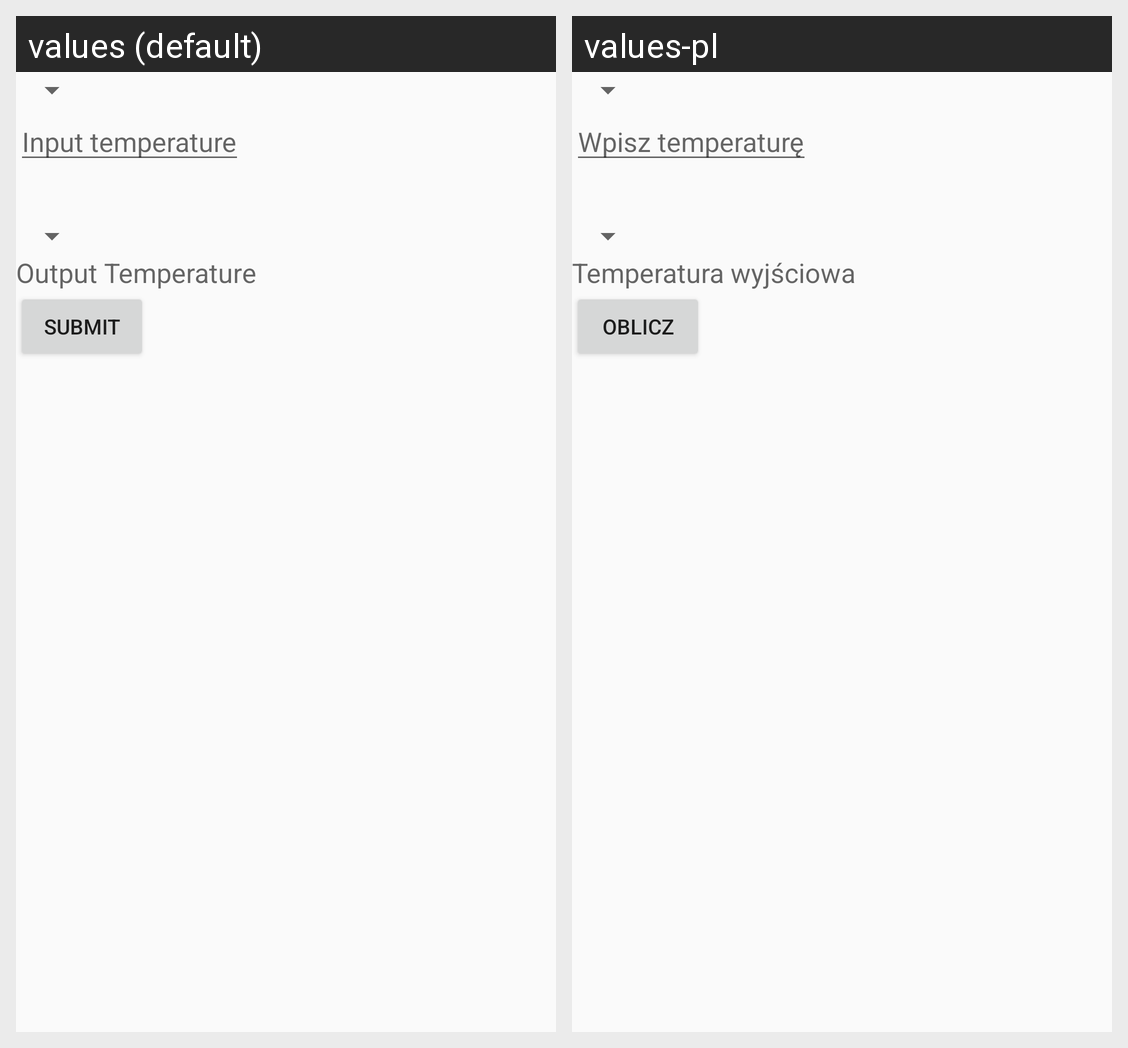

Translations of the strings shown on this Android screen, per locale in the grid:
Android screen res/layout/temperature_converter_menu.xml rendered under 2 locales, left to right: values (default), values-pl. Device: Nexus 5 (rendered at 1080×1920; each locale shown at half size, 540×960, under a caption strip naming it); theme AppTheme.
Strings drawn on this screen, with the default value and each locale's value (text and hints the layout hard-codes, and strings that could not be matched under every locale, appear in the picture but are not listed):

input_temperature_hint
  values: Input temperature
  values-pl: Wpisz temperaturę

output_temperature
  values: Output Temperature
  values-pl: Temperatura wyjściowa

submit
  values: submit
  values-pl: Oblicz
